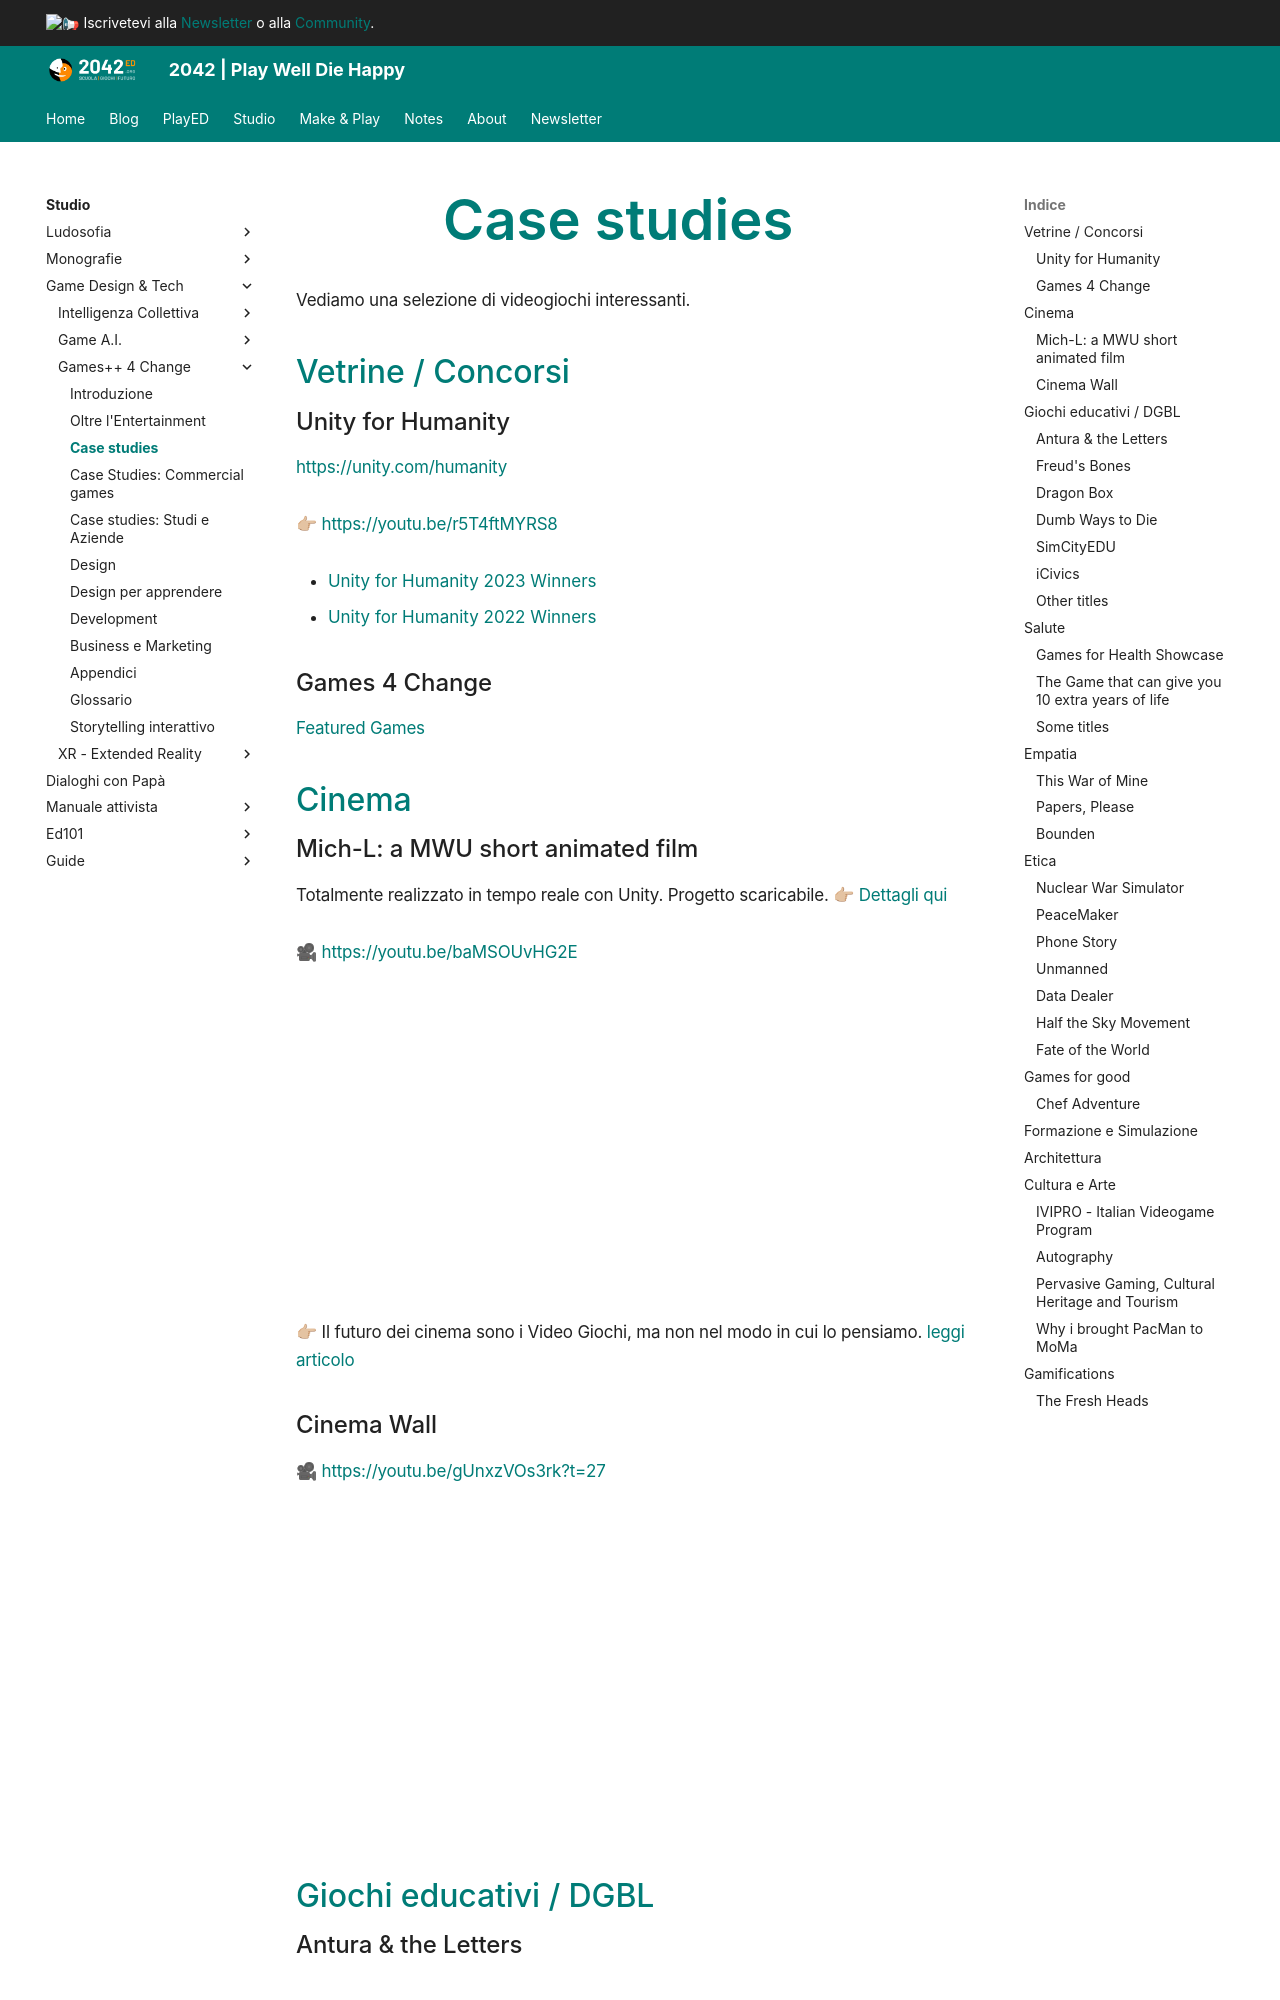

repository: 2042ed/2042ed.org · page: studio/game-dev/g4c/20_case-study/index.html · generator: mkdocs

---
title: Case studies
date: 2022-05-05
updated: 2023-04-21
description: "case studies di videogiochi e giochi applicati"
type: book
weight: 20
toc: true
---

# Case studies
Vediamo una selezione di videogiochi interessanti.

## Vetrine / Concorsi

### Unity for Humanity
<https://unity.com/humanity>

👉🏼 <https://youtu.be/r5T4ftMYRS8>

- [Unity for Humanity 2023 Winners](https://blog.unity.com/news/meet-the-2023-unity-for-humanity-grant-winners)
- [Unity for Humanity 2022 Winners](https://blog.unity.com/news/announcing-our-2022-unity-for-humanity-grant-winners)

### Games 4 Change
[Featured Games](https://www.gamesforchange.org/games/)

## Cinema

### Mich-L: a MWU short animated film
Totalmente realizzato in tempo reale con Unity. Progetto scaricabile.
👉🏼 [Dettagli qui](https://unity.com/demos/mich-l-cinematics)

🎥 <https://youtu.be/baMSOUvHG2E>  
<iframe width="560" height="315" src="https://www.youtube-nocookie.com/embed/baMSOUvHG2E" title="YouTube video player" frameborder="0" allow="accelerometer; autoplay; clipboard-write; encrypted-media; gyroscope; picture-in-picture; web-share" allowfullscreen></iframe>


👉🏼 Il futuro dei cinema sono i Video Giochi, ma non nel modo in cui lo pensiamo.
[leggi articolo](https://newanddigital.medium.com/the-future-of-cinema-is-video-games-just-not-the-way-you-think-b6a664099b76)

### Cinema Wall
🎥 <https://youtu.be/gUnxzVOs3rk?t=27>  
<iframe width="560" height="315" src="https://www.youtube-nocookie.com/embed/gUnxzVOs3rk?start=27" title="YouTube video player" frameborder="0" allow="accelerometer; autoplay; clipboard-write; encrypted-media; gyroscope; picture-in-picture; web-share" allowfullscreen></iframe>

## Giochi educativi / DGBL

### Antura & the Letters
![](../../../assets/img/played/videogame/antura.webp)

The educational goal of the game is to help players to acquire the basics of Arabic literacy, including Arabic letters, reading comprehension, and some vocabulary. But the game also has a social well-being objective to support flow, engagement, and motivation

> **Curricular connections**: Language learning; Arabic literacy; social and emotional learning 
> **Possible skills taught**: Recognizing letters (shapes, names, phonemes); syllables and word reading; vocabulary

website: [antura.org](https://www.antura.org)
